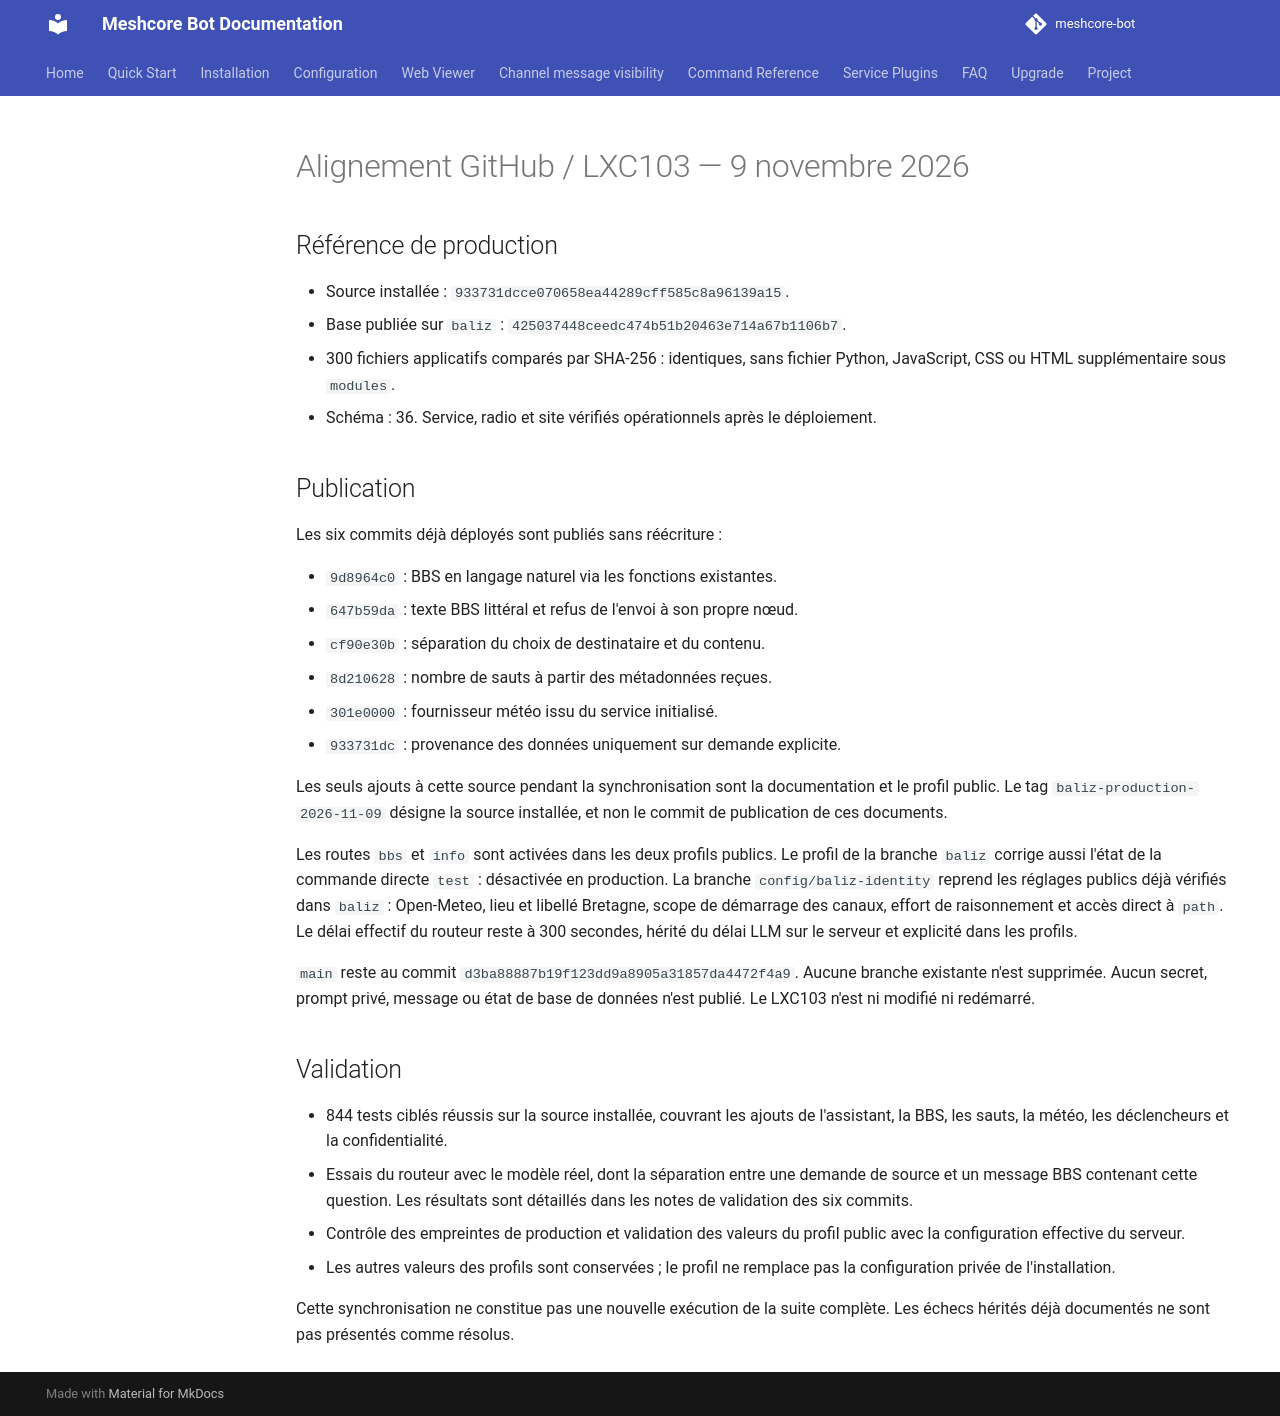

repository: Tigro14/meshcore-bot · page: validation/baliz-production-sync-20261109/index.html · generator: mkdocs

# Alignement GitHub / LXC103 — 9 novembre 2026

## Référence de production

- Source installée : `933731dcce070658ea44289cff585c8a96139a15`.
- Base publiée sur `baliz` : `425037448ceedc474b51b20463e714a67b1106b7`.
- 300 fichiers applicatifs comparés par SHA-256 : identiques, sans fichier
  Python, JavaScript, CSS ou HTML supplémentaire sous `modules`.
- Schéma : 36. Service, radio et site vérifiés opérationnels après le déploiement.

## Publication

Les six commits déjà déployés sont publiés sans réécriture :

- `9d8964c0` : BBS en langage naturel via les fonctions existantes.
- `647b59da` : texte BBS littéral et refus de l'envoi à son propre nœud.
- `cf90e30b` : séparation du choix de destinataire et du contenu.
- `8d210628` : nombre de sauts à partir des métadonnées reçues.
- `301e0000` : fournisseur météo issu du service initialisé.
- `933731dc` : provenance des données uniquement sur demande explicite.

Les seuls ajouts à cette source pendant la synchronisation sont la documentation
et le profil public. Le tag `baliz-production-2026-11-09` désigne la source
installée, et non le commit de publication de ces documents.

Les routes `bbs` et `info` sont activées dans les deux profils publics.
Le profil de la branche `baliz` corrige aussi l'état de la commande directe
`test` : désactivée en production. La branche `config/baliz-identity` reprend
les réglages publics déjà vérifiés dans `baliz` : Open-Meteo, lieu et libellé
Bretagne, scope de démarrage des canaux, effort de raisonnement et accès direct
à `path`. Le délai effectif du routeur reste à 300 secondes, hérité du délai LLM
sur le serveur et explicité dans les profils.

`main` reste au commit `d3ba88887b19f123dd9a8905a31857da4472f4a9`. Aucune
branche existante n'est supprimée. Aucun secret, prompt privé, message ou état
de base de données n'est publié. Le LXC103 n'est ni modifié ni redémarré.

## Validation

- 844 tests ciblés réussis sur la source installée, couvrant les ajouts de
  l'assistant, la BBS, les sauts, la météo, les déclencheurs et la confidentialité.
- Essais du routeur avec le modèle réel, dont la séparation entre une demande
  de source et un message BBS contenant cette question. Les résultats sont
  détaillés dans les notes de validation des six commits.
- Contrôle des empreintes de production et validation des valeurs du profil
  public avec la configuration effective du serveur.
- Les autres valeurs des profils sont conservées ; le profil ne remplace pas
  la configuration privée de l'installation.

Cette synchronisation ne constitue pas une nouvelle exécution de la suite
complète. Les échecs hérités déjà documentés ne sont pas présentés comme résolus.
